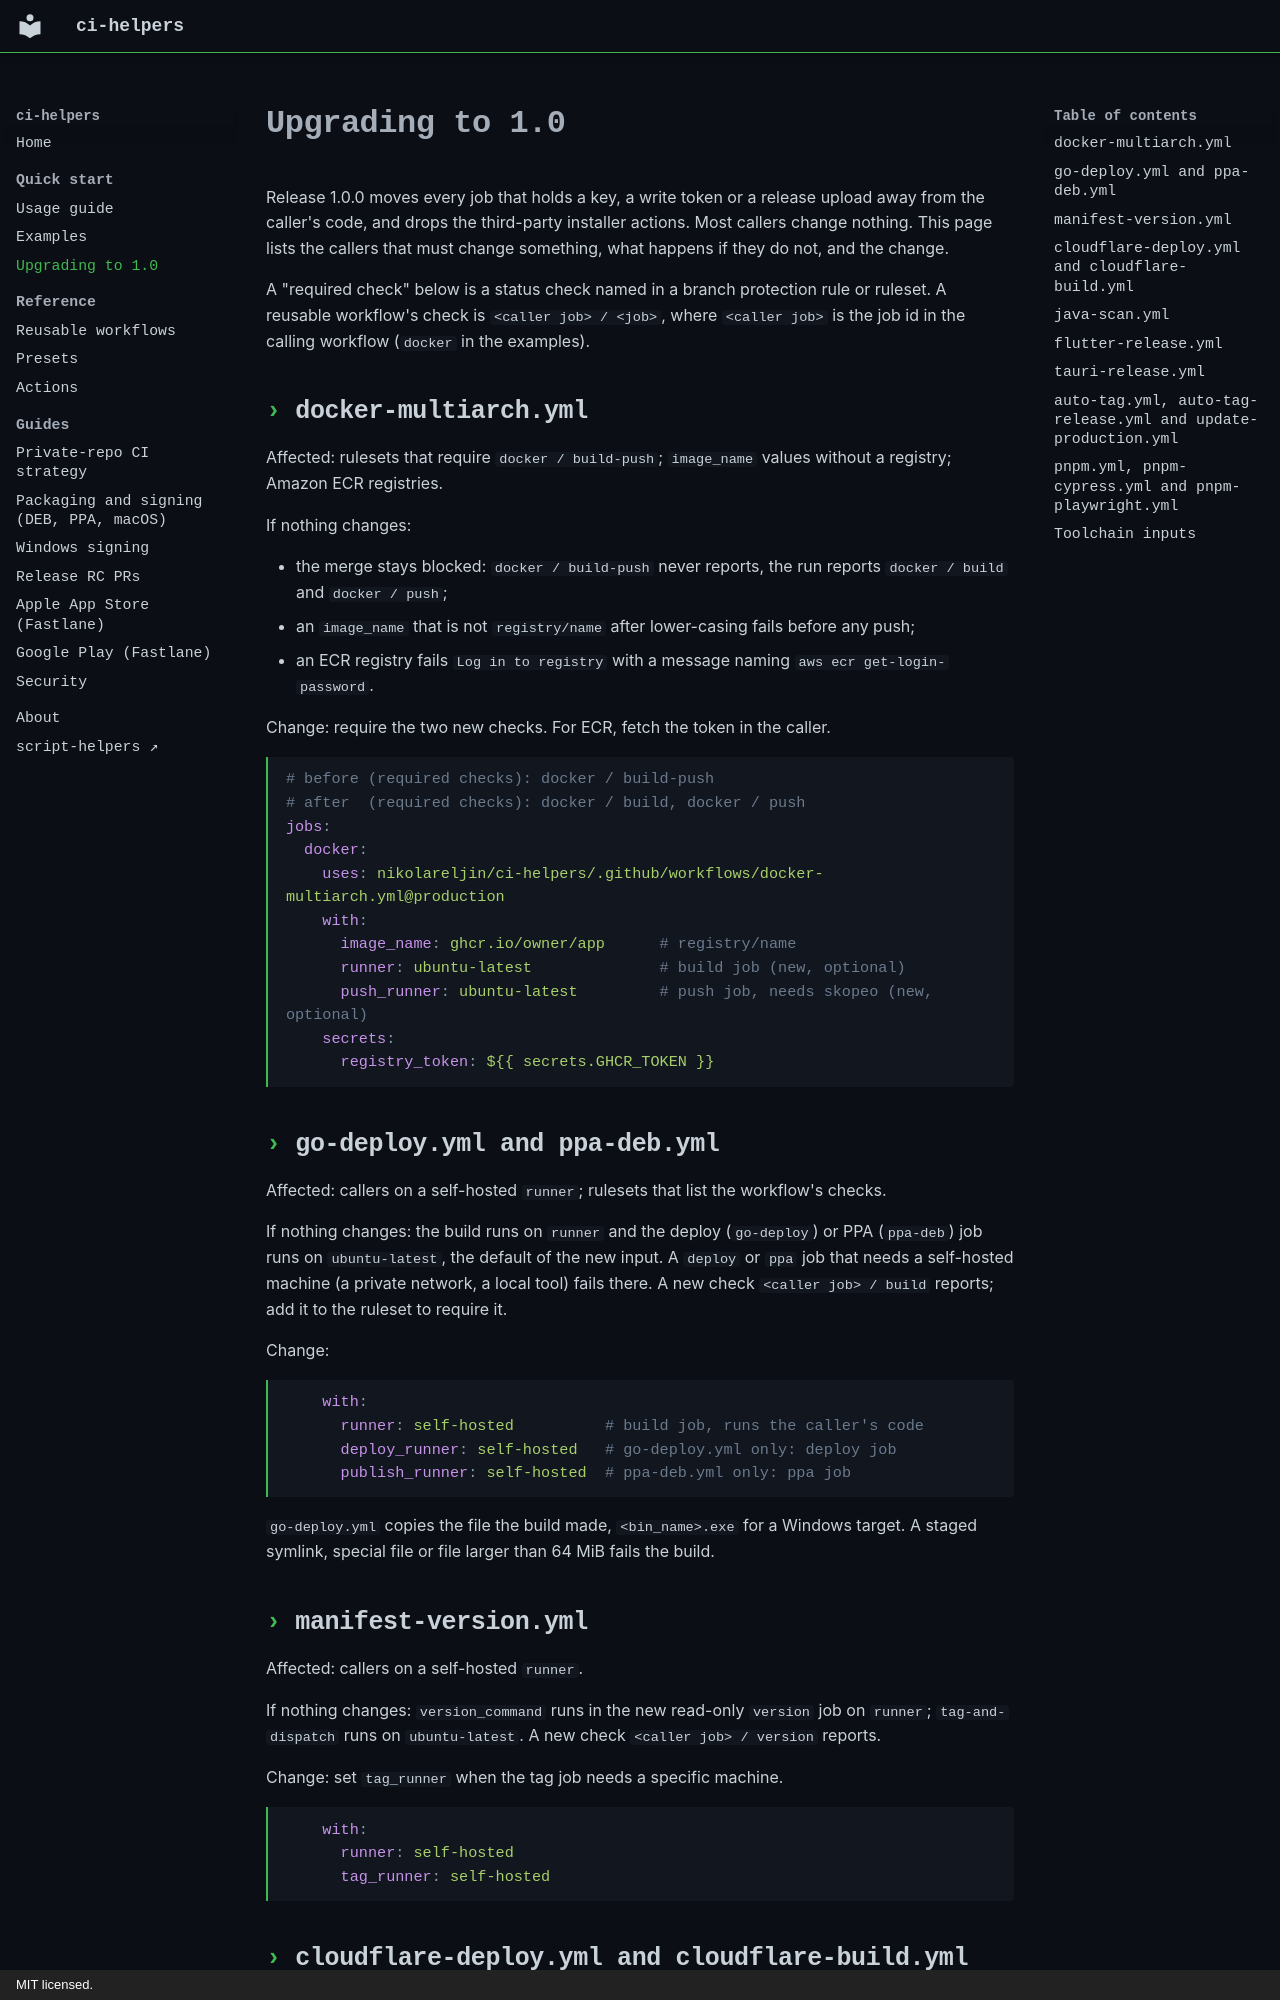

repository: nikolareljin/ci-helpers · page: upgrading-to-1.0/index.html · generator: mkdocs · copyright: MIT licensed.

# Upgrading to 1.0

Release 1.0.0 moves every job that holds a key, a write token or a release
upload away from the caller's code, and drops the third-party installer
actions. Most callers change nothing. This page lists the callers that must
change something, what happens if they do not, and the change.

A "required check" below is a status check named in a branch protection rule
or ruleset. A reusable workflow's check is `<caller job> / <job>`, where
`<caller job>` is the job id in the calling workflow (`docker` in the
examples).

## docker-multiarch.yml

Affected: rulesets that require `docker / build-push`; `image_name` values
without a registry; Amazon ECR registries.

If nothing changes:

- the merge stays blocked: `docker / build-push` never reports, the run
  reports `docker / build` and `docker / push`;
- an `image_name` that is not `registry/name` after lower-casing fails before
  any push;
- an ECR registry fails `Log in to registry` with a message naming
  `aws ecr get-login-password`.

Change: require the two new checks. For ECR, fetch the token in the caller.

```yaml
# before (required checks): docker / build-push
# after  (required checks): docker / build, docker / push
jobs:
  docker:
    uses: nikolareljin/ci-helpers/.github/workflows/docker-multiarch.yml@production
    with:
      image_name: ghcr.io/owner/app      # registry/name
      runner: ubuntu-latest              # build job (new, optional)
      push_runner: ubuntu-latest         # push job, needs skopeo (new, optional)
    secrets:
      registry_token: ${{ secrets.GHCR_TOKEN }}
```

## go-deploy.yml and ppa-deb.yml

Affected: callers on a self-hosted `runner`; rulesets that list the workflow's
checks.

If nothing changes: the build runs on `runner` and the deploy (`go-deploy`) or
PPA (`ppa-deb`) job runs on `ubuntu-latest`, the default of the new input. A
`deploy` or `ppa` job that needs a self-hosted machine (a private network, a
local tool) fails there. A new check `<caller job> / build` reports; add it to
the ruleset to require it.

Change:

```yaml
    with:
      runner: self-hosted          # build job, runs the caller's code
      deploy_runner: self-hosted   # go-deploy.yml only: deploy job
      publish_runner: self-hosted  # ppa-deb.yml only: ppa job
```

`go-deploy.yml` copies the file the build made, `<bin_name>.exe` for a Windows
target. A staged symlink, special file or file larger than 64 MiB fails the
build.

## manifest-version.yml

Affected: callers on a self-hosted `runner`.

If nothing changes: `version_command` runs in the new read-only `version` job
on `runner`; `tag-and-dispatch` runs on `ubuntu-latest`. A new check
`<caller job> / version` reports.

Change: set `tag_runner` when the tag job needs a specific machine.

```yaml
    with:
      runner: self-hosted
      tag_runner: self-hosted
```
